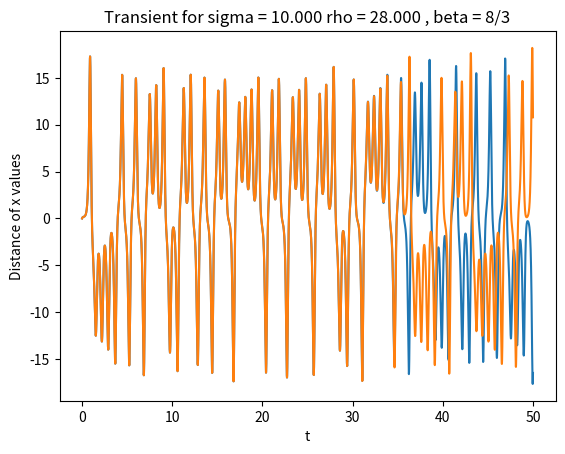

Recreate this plot in Python.

import numpy as numpy
import matplotlib.pyplot 

def lorenz():
    h = 0.001
    end_time = 50.
    num_steps = int(end_time / h)

    sigma = 10.
    beta = 8. / 3.
    rho = 28

    x = numpy.zeros([num_steps + 1, 2])
    y = numpy.zeros([num_steps + 1, 2])
    z = numpy.zeros([num_steps + 1, 2])
    times = h * numpy.array(range(num_steps + 1))    

    x[0, 0] = 0.
    y[0, 0] = 0.3 
    z[0, 0] = 40.

    x[0, 1] = 0.
    y[0, 1] = 0.300000000000001 
    z[0, 1] = 40.

    distance = numpy.zeros(num_steps + 1)
    for step in range(num_steps):
        x[step+1, 0] = x[step, 0] + h*sigma*(y[step, 0] - x[step, 0])
        y[step+1, 0] = y[step, 0] + h*(x[step, 0]*(rho-z[step, 0])-y[step, 0])
        z[step+1, 0] = z[step, 0] + h*(x[step, 0]*y[step, 0] - beta*z[step, 0])
        x[step+1, 1] = x[step, 1] + h*sigma*(y[step, 1] - x[step, 1])
        y[step+1, 1] = y[step, 1] + h*(x[step, 1]*(rho-z[step, 1])-y[step, 1])
        z[step+1, 1] = z[step, 1] + h*(x[step, 1]*y[step, 1] - beta*z[step, 1])
        
        distance[step+1] = abs(x[step+1,0] - x[step+1, 1])
        
    return times, distance, x, z, y , sigma , rho

times, distance, x, z, y, sigma ,rho = lorenz()

#show_plot
def plot_me():
    axes = matplotlib.pyplot.gca()

    matplotlib.pyplot.plot(times, x)
    str1 = ('sigma = %.03f rho = %.03f , beta = 8/3' %(sigma,rho)) 
    matplotlib.pyplot.title('Transient for %s'%(str1))
    axes.set_xlabel('t')
    axes.set_ylabel('Distance of x values')
    
    # 
    #matplotlib.pyplot.plot(x[:, 0], z[:, 0])
    #matplotlib.pyplot.plot(x[:, 1], z[:, 1])
    #axes.set_xlabel('x')
    #axes.set_ylabel('z')
    matplotlib.pyplot.show()

plot_me()
